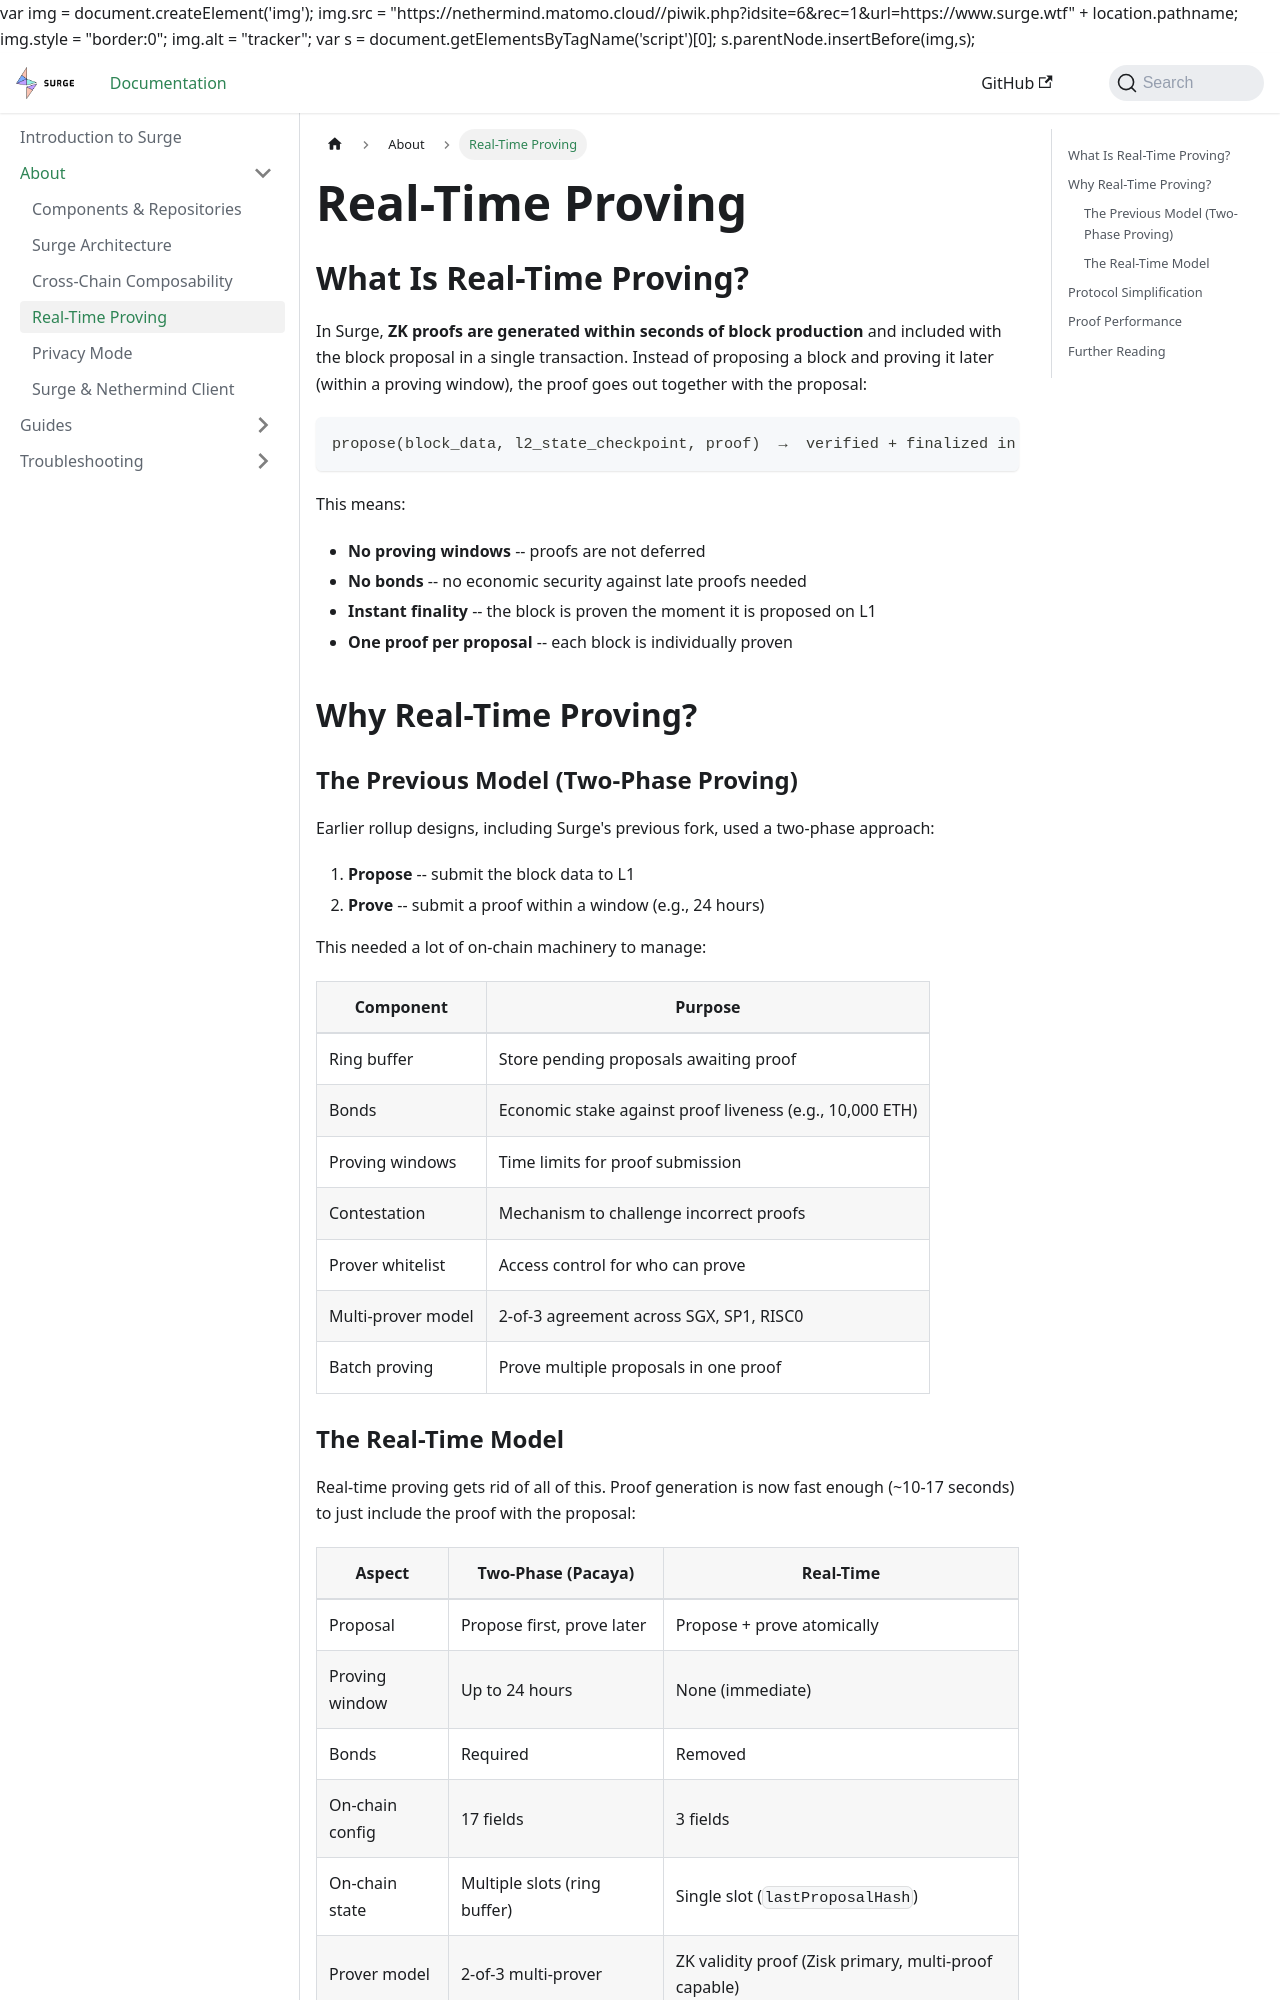

repository: NethermindEth/surge-docs · page: docs/about/real-time-proving.html · generator: docusaurus

---
sidebar_position: 3
title: Real-Time Proving
---

# Real-Time Proving

## What Is Real-Time Proving?

In Surge, **ZK proofs are generated within seconds of block production** and included with the block proposal in a single transaction. Instead of proposing a block and proving it later (within a proving window), the proof goes out together with the proposal:

```
propose(block_data, l2_state_checkpoint, proof)  →  verified + finalized in one call
```

This means:

- **No proving windows** -- proofs are not deferred
- **No bonds** -- no economic security against late proofs needed
- **Instant finality** -- the block is proven the moment it is proposed on L1
- **One proof per proposal** -- each block is individually proven

## Why Real-Time Proving?

### The Previous Model (Two-Phase Proving)

Earlier rollup designs, including Surge's previous fork, used a two-phase approach:

1. **Propose** -- submit the block data to L1
2. **Prove** -- submit a proof within a window (e.g., 24 hours)

This needed a lot of on-chain machinery to manage:

| Component          | Purpose                                                  |
| ------------------ | -------------------------------------------------------- |
| Ring buffer        | Store pending proposals awaiting proof                   |
| Bonds              | Economic stake against proof liveness (e.g., 10,000 ETH) |
| Proving windows    | Time limits for proof submission                         |
| Contestation       | Mechanism to challenge incorrect proofs                  |
| Prover whitelist   | Access control for who can prove                         |
| Multi-prover model | 2-of-3 agreement across SGX, SP1, RISC0                  |
| Batch proving      | Prove multiple proposals in one proof                    |
